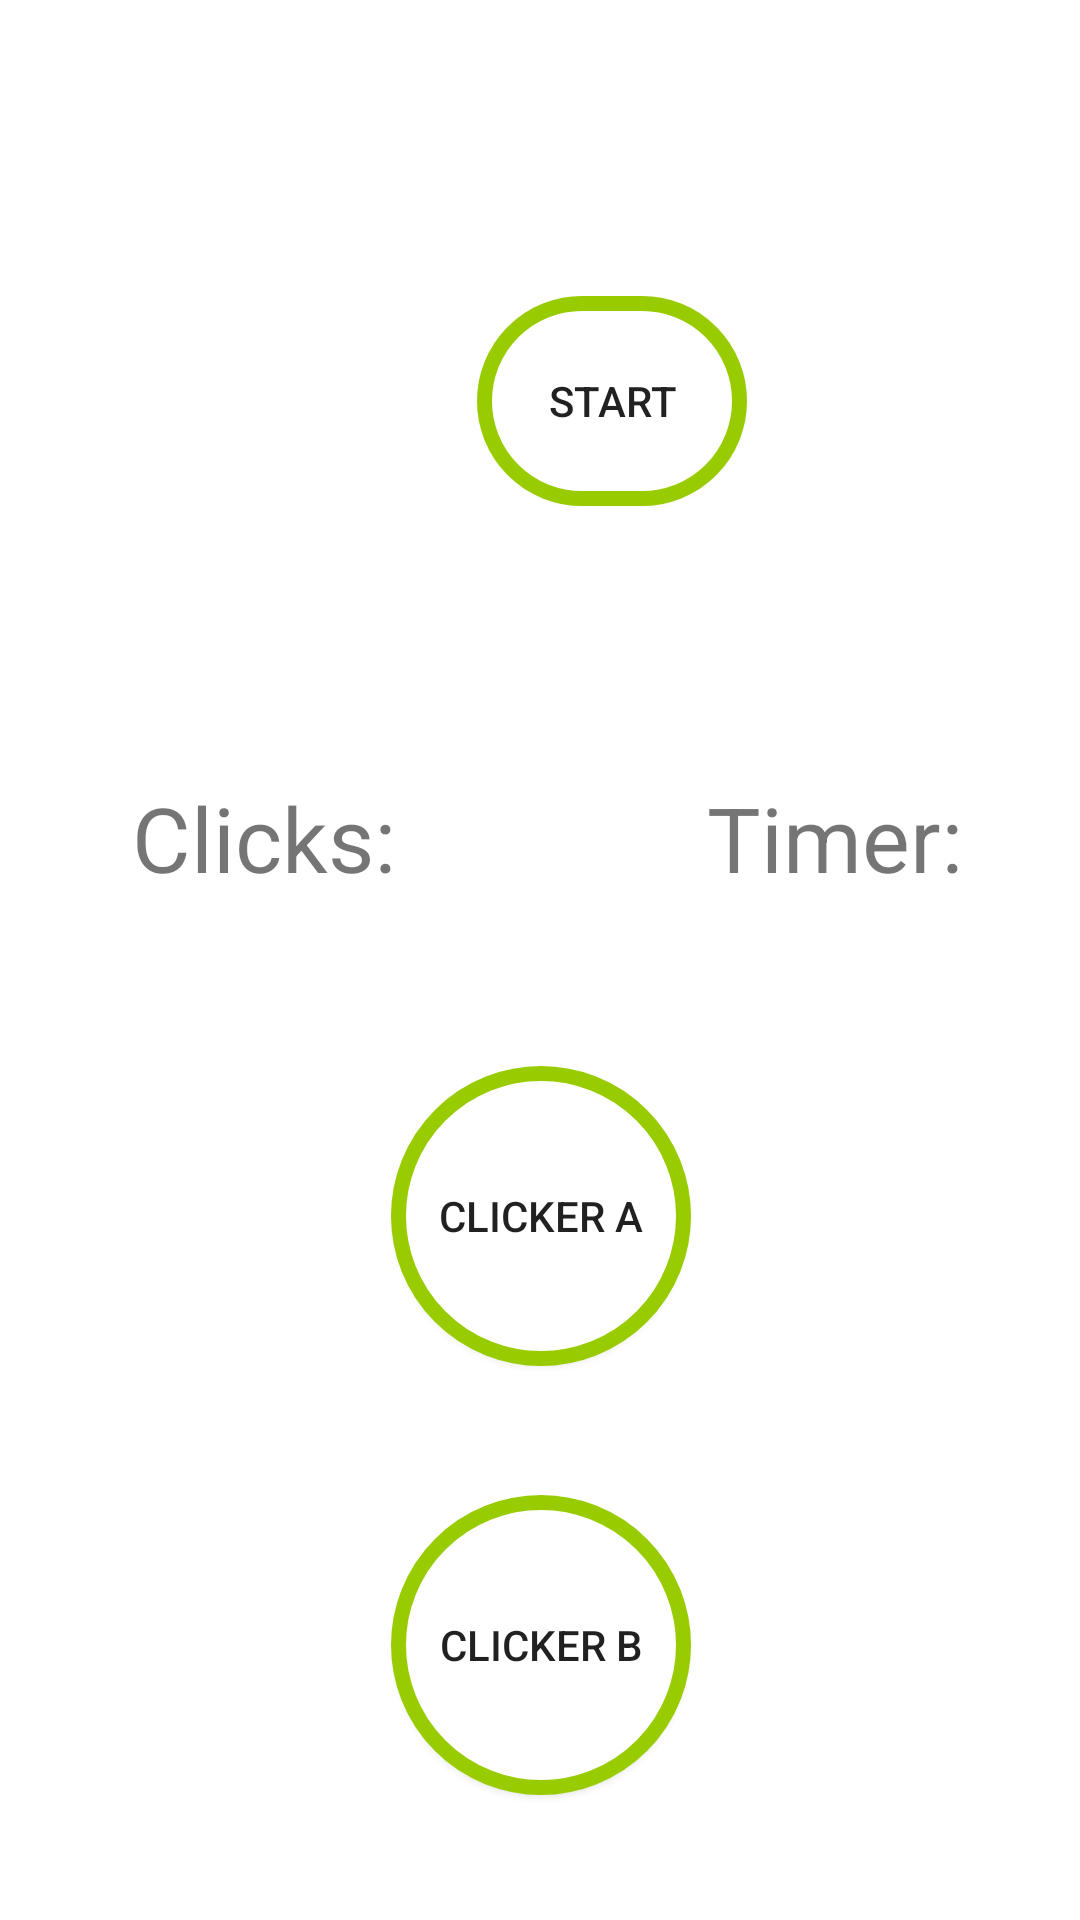

Here is an Android app screen rendered from its layout file. Give the layout XML and the strings, colors and styles it references.
<!-- AndroidManifest.xml: application theme Theme.JokesApp -->
<!-- res/layout/activity_clicker_game.xml -->
<?xml version="1.0" encoding="utf-8"?>
<androidx.constraintlayout.widget.ConstraintLayout xmlns:android="http://schemas.android.com/apk/res/android"
    xmlns:app="http://schemas.android.com/apk/res-auto"
    xmlns:tools="http://schemas.android.com/tools"
    android:id="@+id/clickerGame"
    android:layout_width="match_parent"
    android:layout_height="match_parent"
    tools:context=".ClickerGameActivity">

    <Button
        android:id="@+id/clkrBtnA"
        android:layout_width="100dp"
        android:layout_height="100dp"
        android:layout_marginTop="56dp"
        android:layout_weight="1"
        android:background="@drawable/clicker_border"
        android:text="@string/clickerBTNA"
        app:flow_horizontalAlign="center"
        app:layout_constraintEnd_toEndOf="parent"
        app:layout_constraintHorizontal_bias="0.501"
        app:layout_constraintStart_toStartOf="parent"
        app:layout_constraintTop_toBottomOf="@+id/tv_ClksLeft" />

    <Button
        android:id="@+id/clkrBtnB"
        android:layout_width="100dp"
        android:layout_height="100dp"
        android:background="@drawable/clicker_border"
        android:text="@string/clickerBTNB"
        app:layout_constraintBottom_toBottomOf="parent"
        app:layout_constraintEnd_toEndOf="parent"
        app:layout_constraintHorizontal_bias="0.501"
        app:layout_constraintStart_toStartOf="parent"
        app:layout_constraintTop_toBottomOf="@+id/clkrBtnA"
        app:layout_constraintVertical_bias="0.509" />

    <TextView
        android:id="@+id/tv_ClksLeft"
        android:layout_width="wrap_content"
        android:layout_height="wrap_content"
        android:layout_marginStart="10dp"
        android:layout_marginTop="28dp"
        android:text="@string/tv_clksLeft"
        android:textSize="@dimen/clicker_clicksDisp"
        app:layout_constraintEnd_toEndOf="parent"
        app:layout_constraintHorizontal_bias="0.13"
        app:layout_constraintStart_toStartOf="parent"
        app:layout_constraintTop_toBottomOf="@+id/roundProgBar" />

    <ProgressBar
        android:id="@+id/roundProgBar"
        style="?android:attr/progressBarStyle"
        android:layout_width="200dp"
        android:layout_height="195dp"
        android:layout_marginStart="104dp"
        android:layout_marginTop="36dp"
        android:indeterminate="false"
        android:progressDrawable="@drawable/round_prog_bar"
        app:flow_verticalAlign="center"
        app:layout_constraintStart_toStartOf="parent"
        app:layout_constraintTop_toTopOf="parent"
        tools:progress="100" />

    <Button
        android:id="@+id/clkrStartBtn"
        android:layout_width="90dp"
        android:layout_height="70dp"
        android:text="@string/clicker_StartBtn"
        android:background="@drawable/clicker_border"
        app:layout_constraintBottom_toBottomOf="@+id/roundProgBar"
        app:layout_constraintEnd_toEndOf="@+id/roundProgBar"
        app:layout_constraintStart_toStartOf="@+id/roundProgBar"
        app:layout_constraintTop_toTopOf="@+id/roundProgBar" />

    <TextView
        android:id="@+id/tv_clkrTimer"
        android:layout_width="wrap_content"
        android:layout_height="wrap_content"
        android:layout_marginTop="28dp"
        android:layout_marginEnd="10dp"
        android:text="@string/timeLeft"
        android:textSize="@dimen/clicker_clicksDisp"
        app:layout_constraintEnd_toEndOf="parent"
        app:layout_constraintHorizontal_bias="0.782"
        app:layout_constraintStart_toEndOf="@+id/tv_ClksLeft"
        app:layout_constraintTop_toBottomOf="@+id/roundProgBar" />

</androidx.constraintlayout.widget.ConstraintLayout>
<!-- resources referenced by this layout -->
<resources>
  <dimen name="clicker_clicksDisp">30sp</dimen>
  <!-- drawable clicker_border (drawable) -->
  <?xml version="1.0" encoding="utf-8"?>
  <shape xmlns:android="http://schemas.android.com/apk/res/android">
      <corners
          android:bottomLeftRadius="250dp"
          android:topRightRadius="250dp"
          android:bottomRightRadius="250dp"
          android:topLeftRadius="250dp"/>
      <solid
          android:color="@android:color/white"/>
      <stroke
          android:width="5dp" android:color="@android:color/holo_green_light"/>
      <padding
          android:bottom="10dp"
          android:left="10dp"
          android:right="10dp"
          android:top="10dp"/>
  </shape>
  <!-- drawable round_prog_bar (drawable) -->
  <?xml version="1.0" encoding="utf-8"?>
  <layer-list xmlns:android="http://schemas.android.com/apk/res/android">
      <item>
          <shape
              android:shape="ring"
              android:thicknessRatio="50"
              android:useLevel="false">
              <solid android:color="#F2F3F4"/>
          </shape>
      </item>
  
      <item>
          <shape
              android:shape="ring"
              android:thicknessRatio="50"
              android:useLevel="true">
              <solid android:color="@color/clkr_loader"/>
          </shape>
      </item>
  </layer-list>
  <string name="clickerBTNA">CLICKER A</string>
  <string name="clickerBTNB">CLICKER B</string>
  <string name="clicker_StartBtn">START</string>
  <string name="timeLeft">Timer: </string>
  <string name="tv_clksLeft">Clicks:  </string>
  <style name="Theme.JokesApp" parent="Theme.MaterialComponents.DayNight.DarkActionBar">
          
          <item name="colorPrimary">@color/purple_500</item>
          <item name="colorPrimaryVariant">@color/teal_200</item>
          <item name="colorOnPrimary">@color/white</item>
          
          <item name="colorSecondary">@color/purple_700 </item>
          <item name="colorSecondaryVariant">@color/pink</item>
          <item name="colorOnSecondary">@color/black</item>
          
          <item name="android:statusBarColor">?attr/colorPrimaryVariant</item>
          
      </style>
  <color name="purple_500">#FF6200EE</color>
  <color name="teal_200">#FF03DAC5</color>
  <color name="white">#FFFFFFFF</color>
  <color name="purple_700">#FF3700B3</color>
  <color name="pink">#F25278</color>
  <color name="black">#FF000000</color>
</resources>
